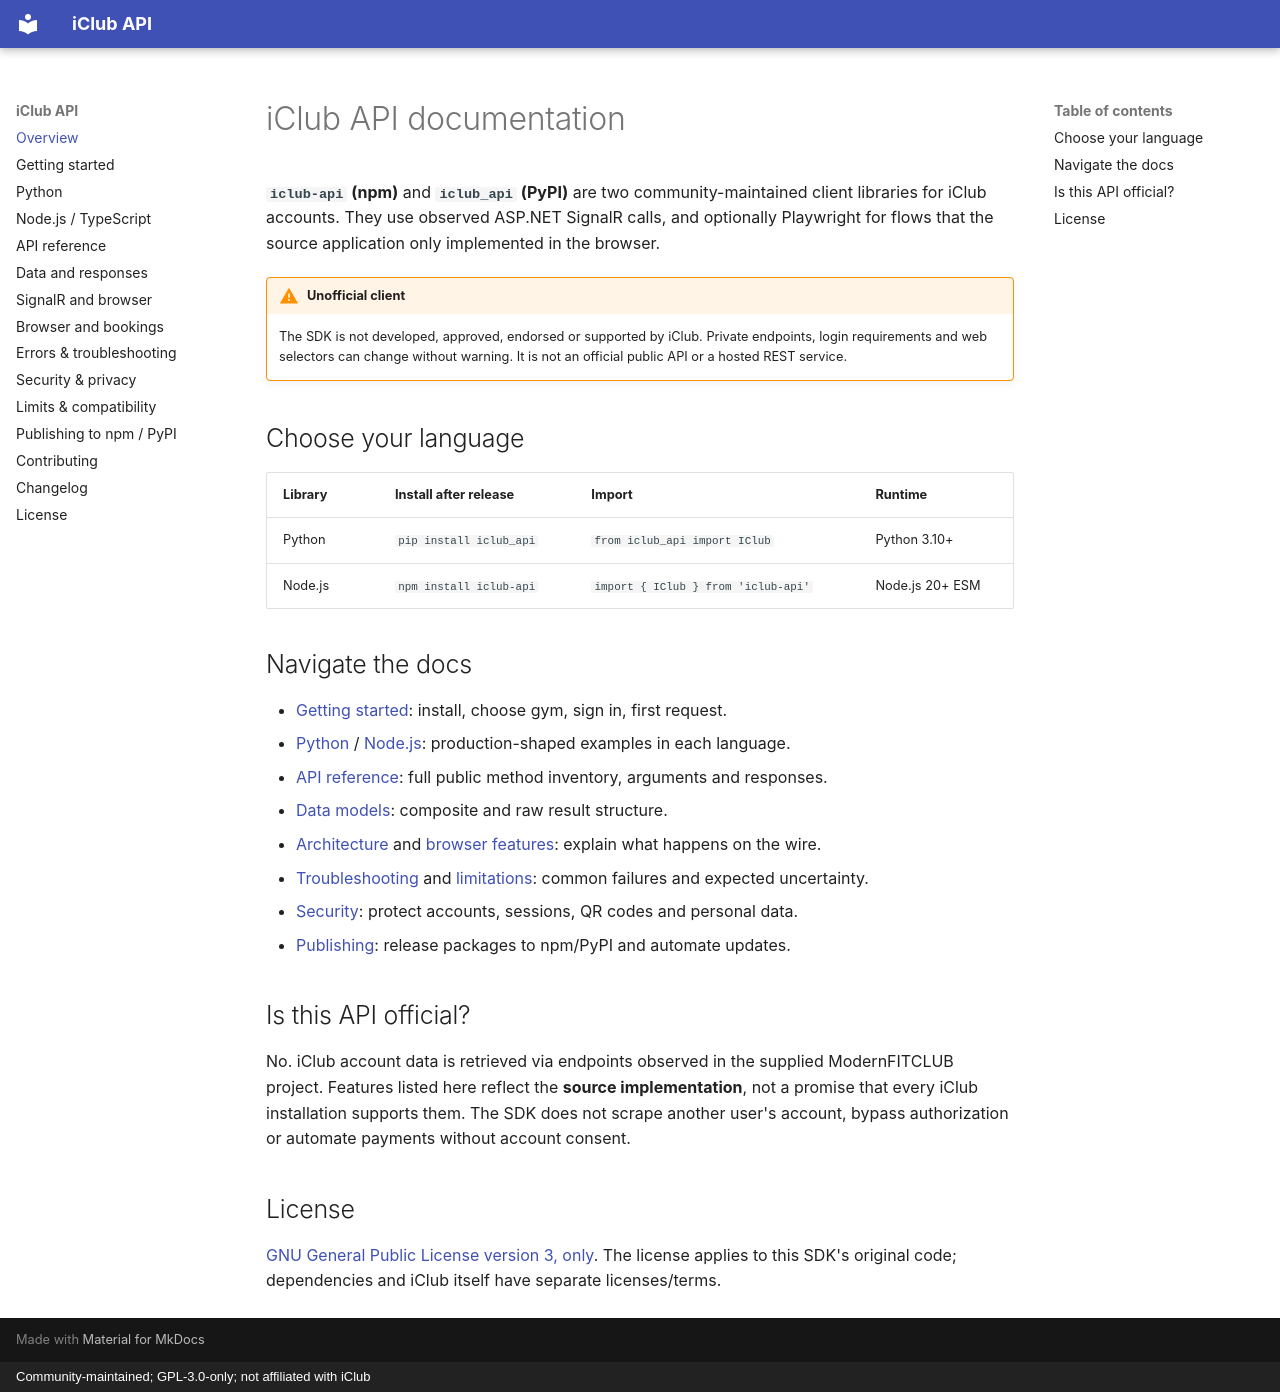

repository: p4tezyyy/IClub-api · page: index.html · generator: mkdocs · copyright: Community-maintained; GPL-3.0-only; not affiliated with iClub

# iClub API documentation

**`iclub-api` (npm)** and **`iclub_api` (PyPI)** are two community-maintained client libraries for iClub accounts. They use observed ASP.NET SignalR calls, and optionally Playwright for flows that the source application only implemented in the browser.

!!! warning "Unofficial client"
    The SDK is not developed, approved, endorsed or supported by iClub. Private endpoints, login requirements and web selectors can change without warning. It is not an official public API or a hosted REST service.

## Choose your language

| Library | Install after release | Import | Runtime |
|---|---|---|---|
| Python | `pip install iclub_api` | `from iclub_api import IClub` | Python 3.10+ |
| Node.js | `npm install iclub-api` | `import { IClub } from 'iclub-api'` | Node.js 20+ ESM |

## Navigate the docs

- [Getting started](getting-started.md): install, choose gym, sign in, first request.
- [Python](python.md) / [Node.js](nodejs.md): production-shaped examples in each language.
- [API reference](api-reference.md): full public method inventory, arguments and responses.
- [Data models](data-models.md): composite and raw result structure.
- [Architecture](architecture.md) and [browser features](browser-features.md): explain what happens on the wire.
- [Troubleshooting](troubleshooting.md) and [limitations](limitations.md): common failures and expected uncertainty.
- [Security](security.md): protect accounts, sessions, QR codes and personal data.
- [Publishing](publishing.md): release packages to npm/PyPI and automate updates.

## Is this API official?

No. iClub account data is retrieved via endpoints observed in the supplied ModernFITCLUB project. Features listed here reflect the **source implementation**, not a promise that every iClub installation supports them. The SDK does not scrape another user's account, bypass authorization or automate payments without account consent.

## License

[GNU General Public License version 3, only](license.md). The license applies to this SDK's original code; dependencies and iClub itself have separate licenses/terms.
